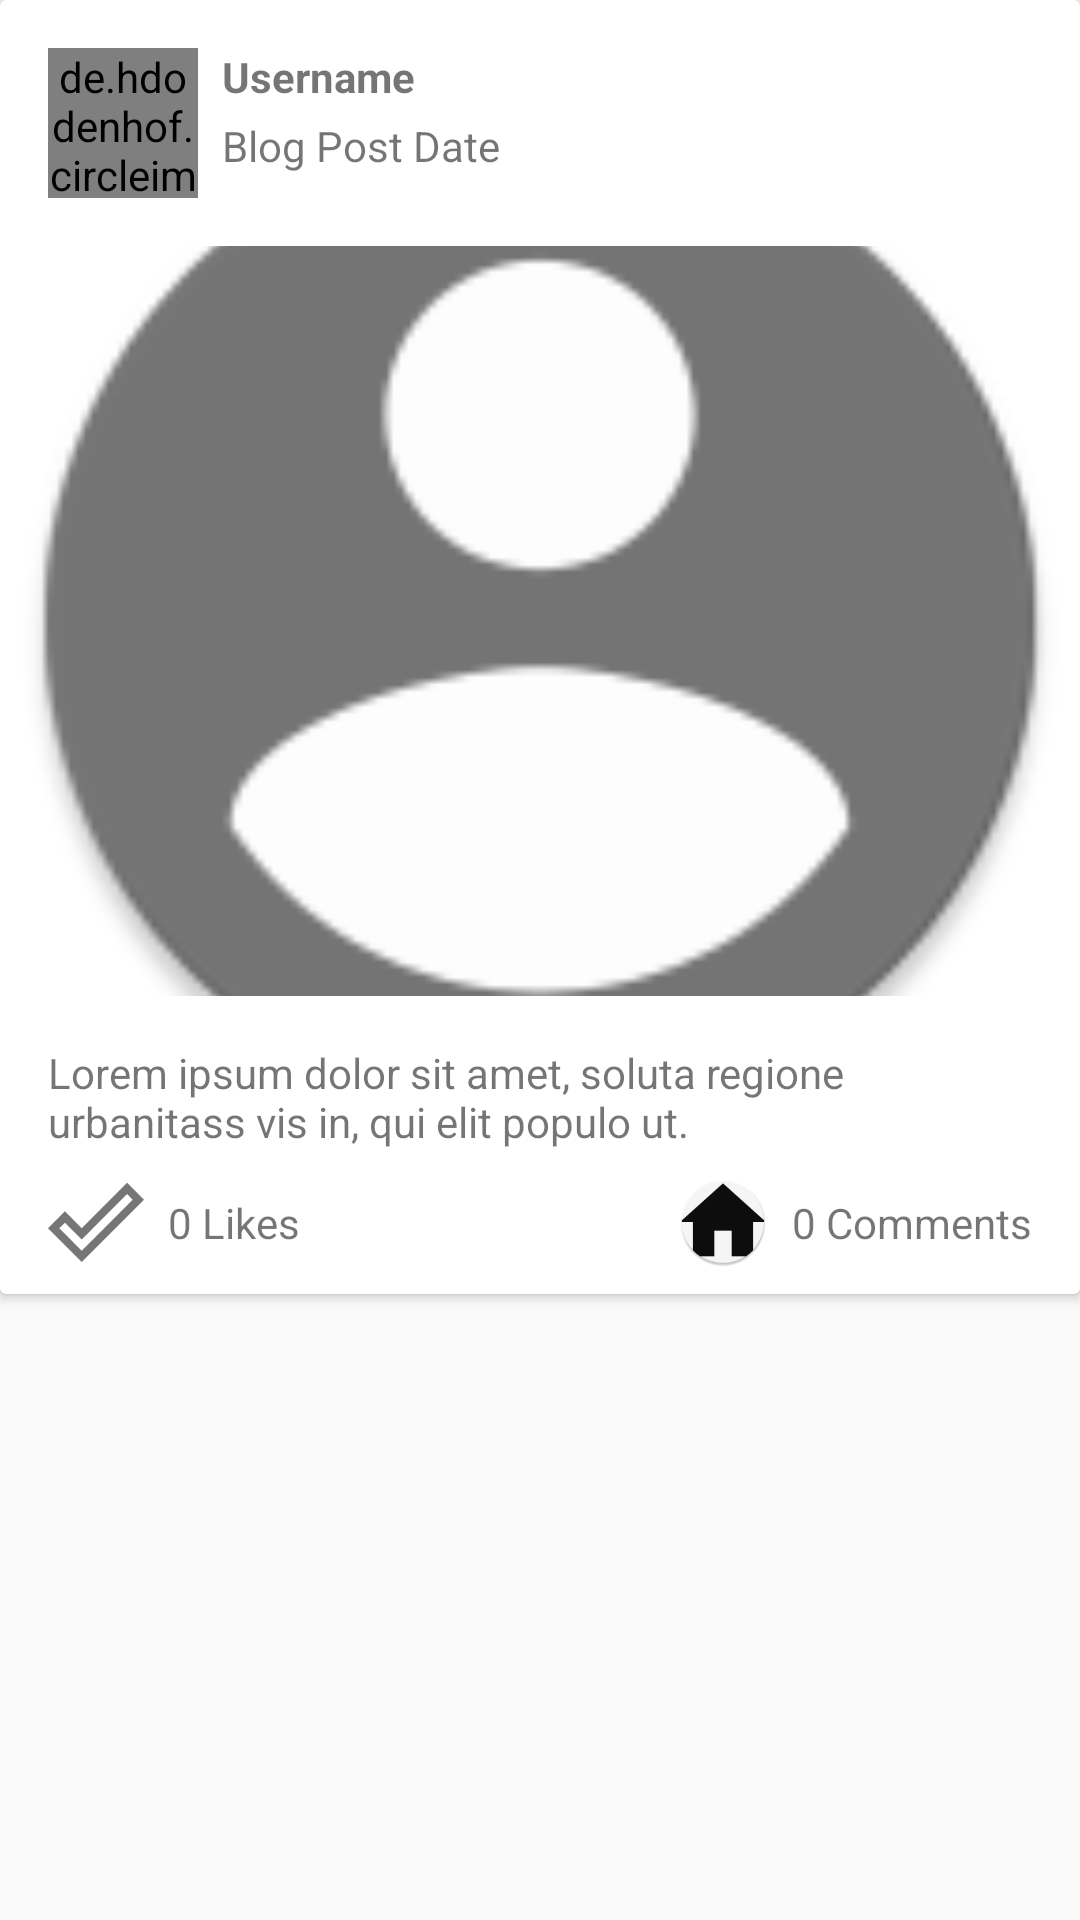

Produce the Android XML layout that renders to this screen, including the resource entries it uses.
<!-- AndroidManifest.xml: application theme Theme.AppCompat.Light.NoActionBar -->
<!-- res/layout/blog_list_item.xml -->
<?xml version="1.0" encoding="utf-8"?>
<androidx.constraintlayout.widget.ConstraintLayout
    xmlns:android="http://schemas.android.com/apk/res/android"
    xmlns:app="http://schemas.android.com/apk/res-auto"
    xmlns:tools="http://schemas.android.com/tools"
    android:layout_width="match_parent"
    android:layout_height="match_parent">

    <androidx.cardview.widget.CardView
        android:layout_width="match_parent"
        android:layout_height="wrap_content"
        app:layout_constraintStart_toStartOf="parent"
        app:layout_constraintTop_toTopOf="parent">

        <androidx.constraintlayout.widget.ConstraintLayout
            android:layout_width="match_parent"
            android:layout_height="match_parent">

            <ImageView
                android:id="@+id/blog_like_btn"
                android:layout_width="32dp"
                android:layout_height="32dp"
                android:layout_marginBottom="8dp"
                android:layout_marginStart="16dp"
                android:layout_marginTop="8dp"
                app:layout_constraintBottom_toBottomOf="parent"
                app:layout_constraintStart_toStartOf="parent"
                app:layout_constraintTop_toBottomOf="@+id/blog_desc"
                app:srcCompat="@drawable/ic_like"
                android:layout_marginLeft="16dp" />

            <de.hdodenhof.circleimageview.CircleImageView
                android:id="@+id/blog_user_image"
                android:layout_width="50dp"
                android:layout_height="50dp"
                android:layout_marginStart="16dp"
                android:layout_marginLeft="16dp"
                android:layout_marginTop="16dp"
                android:layout_marginEnd="8dp"
                android:layout_marginRight="8dp"
                android:layout_marginBottom="16dp"
                android:src="@mipmap/profpic"
                app:layout_constraintBottom_toTopOf="@+id/blog_image"
                app:layout_constraintEnd_toStartOf="@+id/blog_username"
                app:layout_constraintStart_toStartOf="parent"
                app:layout_constraintTop_toTopOf="parent" />

            <TextView
                android:id="@+id/blog_username"
                android:layout_width="wrap_content"
                android:layout_height="wrap_content"
                android:layout_marginStart="8dp"
                android:layout_marginTop="16dp"
                android:text="Username"
                android:textStyle="bold"
                app:layout_constraintStart_toEndOf="@+id/blog_user_image"
                app:layout_constraintTop_toTopOf="parent"
                android:layout_marginLeft="8dp" />

            <TextView
                android:id="@+id/blog_date"
                android:layout_width="wrap_content"
                android:layout_height="wrap_content"
                android:layout_marginStart="8dp"
                android:layout_marginTop="4dp"
                android:text="Blog Post Date"
                app:layout_constraintStart_toEndOf="@+id/blog_user_image"
                app:layout_constraintTop_toBottomOf="@+id/blog_username"
                android:layout_marginLeft="8dp" />

            <ImageView
                android:id="@+id/blog_image"
                android:layout_width="0dp"
                android:layout_height="250dp"
                android:layout_marginTop="16dp"
                android:scaleType="centerCrop"
                app:layout_constraintEnd_toEndOf="parent"
                app:layout_constraintStart_toStartOf="parent"
                app:layout_constraintTop_toBottomOf="@+id/blog_user_image"
                app:srcCompat="@mipmap/profpic" />

            <TextView
                android:id="@+id/blog_desc"
                android:layout_width="0dp"
                android:layout_height="wrap_content"
                android:layout_marginEnd="16dp"
                android:layout_marginStart="16dp"
                android:layout_marginTop="16dp"
                android:text="Lorem ipsum dolor sit amet, soluta regione urbanitass vis in, qui elit populo ut."
                app:layout_constraintEnd_toEndOf="parent"
                app:layout_constraintStart_toStartOf="parent"
                app:layout_constraintTop_toBottomOf="@+id/blog_image" />

            <TextView
                android:id="@+id/blog_like_count"
                android:layout_width="wrap_content"
                android:layout_height="wrap_content"
                android:layout_marginBottom="8dp"
                android:layout_marginStart="8dp"
                android:layout_marginTop="8dp"
                android:text="0 Likes"
                app:layout_constraintBottom_toBottomOf="parent"
                app:layout_constraintStart_toEndOf="@+id/blog_like_btn"
                app:layout_constraintTop_toBottomOf="@+id/blog_desc"
                android:layout_marginLeft="8dp" />

            <ImageView
                android:id="@+id/blog_comment_icon"
                android:layout_width="30dp"
                android:layout_height="30dp"
                android:layout_marginTop="8dp"
                android:layout_marginEnd="8dp"
                android:layout_marginRight="8dp"
                android:layout_marginBottom="8dp"
                app:layout_constraintBottom_toBottomOf="parent"
                app:layout_constraintEnd_toStartOf="@+id/blog_comment_count"
                app:layout_constraintTop_toBottomOf="@+id/blog_desc"
                app:srcCompat="@mipmap/ic_home" />

            <TextView
                android:id="@+id/blog_comment_count"
                android:layout_width="wrap_content"
                android:layout_height="wrap_content"
                android:layout_marginBottom="8dp"
                android:layout_marginEnd="16dp"
                android:layout_marginTop="8dp"
                android:text="0 Comments"
                app:layout_constraintBottom_toBottomOf="parent"
                app:layout_constraintEnd_toEndOf="parent"
                app:layout_constraintTop_toBottomOf="@+id/blog_desc"
                android:layout_marginRight="16dp" />

            <Button
                android:id="@+id/blog_delete_btn"
                android:layout_width="wrap_content"
                android:layout_height="wrap_content"
                android:layout_marginStart="130dp"
                android:layout_marginLeft="130dp"
                android:layout_marginTop="18dp"
                android:layout_marginEnd="27dp"
                android:layout_marginRight="27dp"
                android:layout_marginBottom="16dp"
                android:enabled="false"
                android:text="Delete Post"
                android:textAllCaps="false"
                android:visibility="invisible"
                app:layout_constraintBottom_toTopOf="@+id/blog_image"
                app:layout_constraintEnd_toEndOf="parent"
                app:layout_constraintStart_toEndOf="@+id/blog_date"
                app:layout_constraintTop_toTopOf="parent" />


        </androidx.constraintlayout.widget.ConstraintLayout>
    </androidx.cardview.widget.CardView>





</androidx.constraintlayout.widget.ConstraintLayout>
<!-- resources referenced by this layout -->
<resources>
  <!-- drawable ic_like (drawable) -->
  <vector android:alpha="0.9" android:height="24dp"
      android:tint="?attr/colorControlNormal" android:viewportHeight="24"
      android:viewportWidth="24" android:width="24dp" xmlns:android="http://schemas.android.com/apk/res/android">
      <path android:fillColor="@android:color/white" android:pathData="M19.77,5.03l1.4,1.4L8.43,19.17l-5.6,-5.6 1.4,-1.4 4.2,4.2L19.77,5.03m0,-2.83L8.43,13.54l-4.2,-4.2L0,13.57 8.43,22 24,6.43 19.77,2.2z"/>
  </vector>
  <!-- mipmap ic_home: png bitmap (mipmap-hdpi, 2973 bytes) -->
  <!-- mipmap profpic: png bitmap (mipmap-hdpi, 2982 bytes) -->
</resources>
